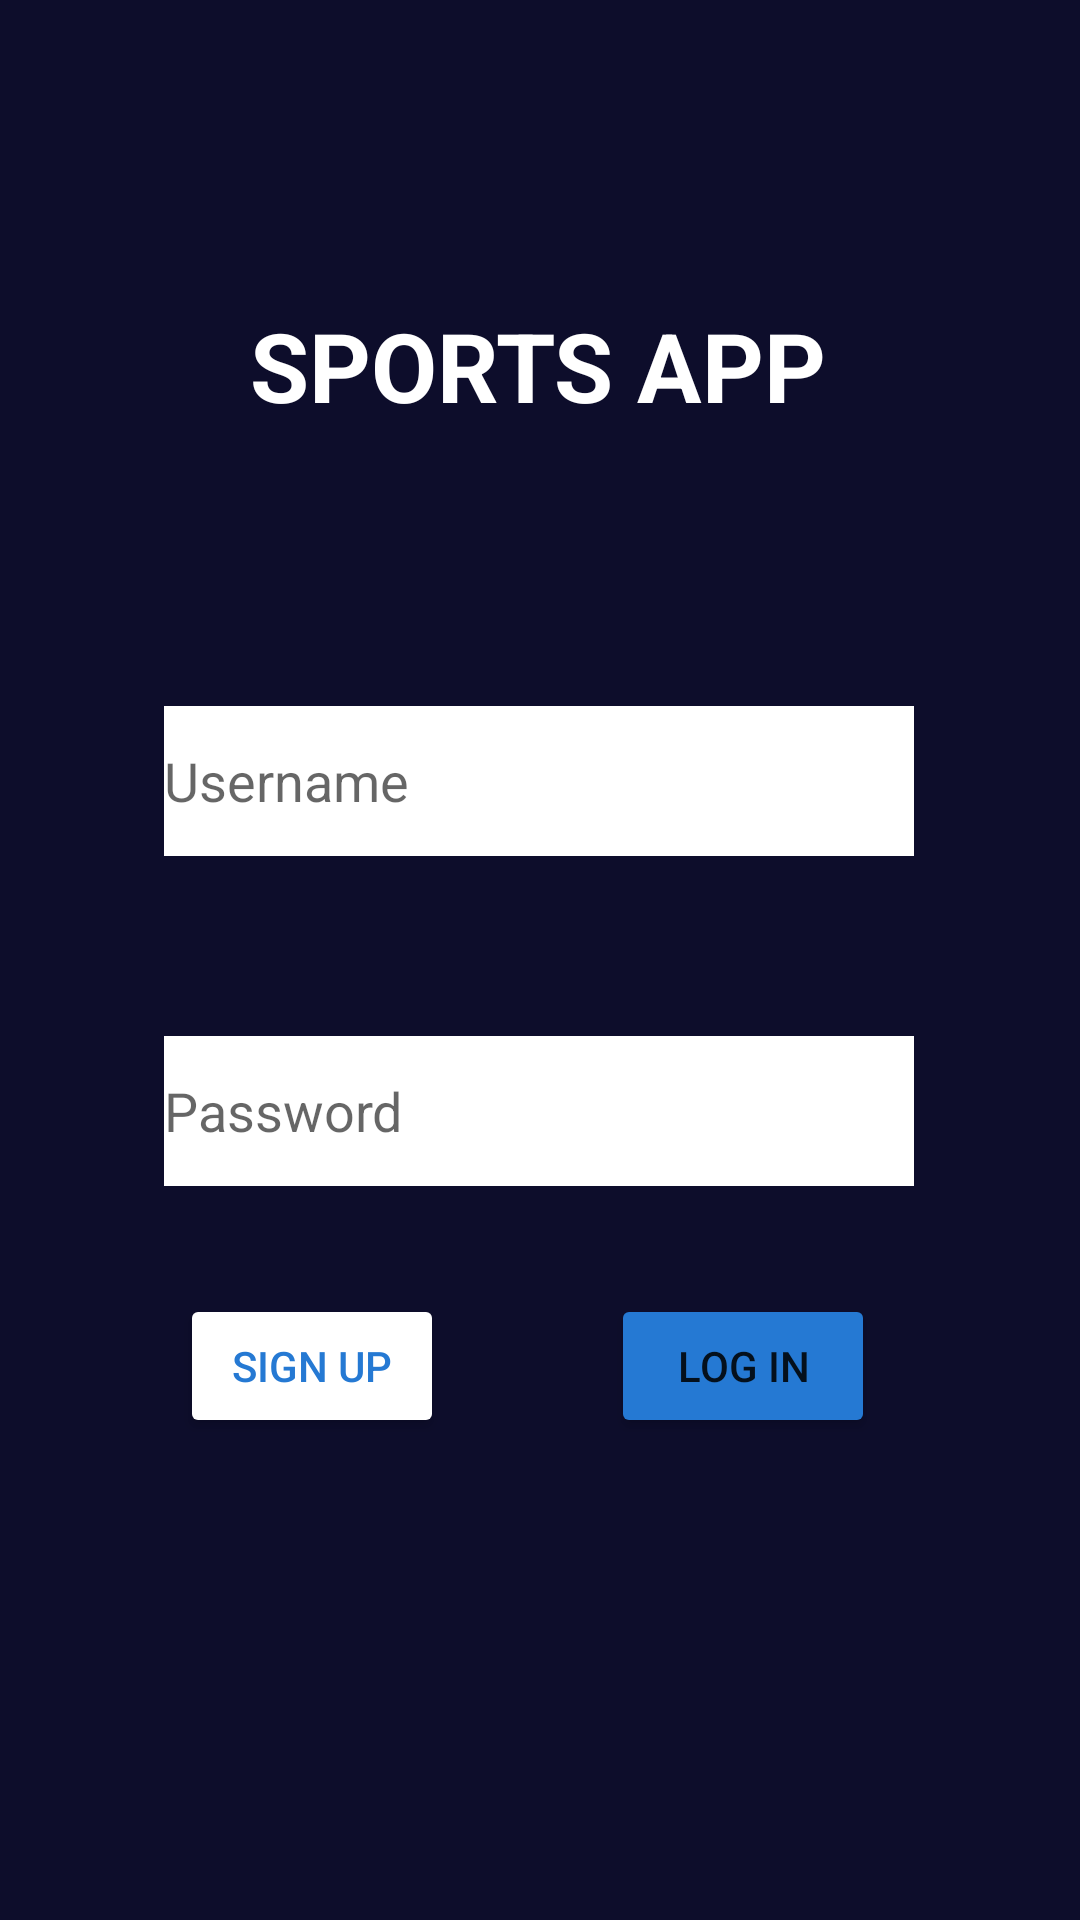

Layout XML and referenced resources for this Android screen:
<!-- AndroidManifest.xml: application theme Theme.SportsApp -->
<!-- res/layout/activity_main.xml -->
<?xml version="1.0" encoding="utf-8"?>

<androidx.constraintlayout.widget.ConstraintLayout xmlns:android="http://schemas.android.com/apk/res/android"
    xmlns:app="http://schemas.android.com/apk/res-auto"
    xmlns:tools="http://schemas.android.com/tools"
    android:layout_width="match_parent"
    android:layout_height="match_parent"
    android:background="@color/background"
    tools:context=".MainActivity">

    <TextView
        android:id="@+id/textView"
        android:layout_width="wrap_content"
        android:layout_height="wrap_content"
        android:text="SPORTS APP"
        android:textSize="32sp"
        android:textStyle="bold"
        android:textColor="@color/white"
        app:layout_constraintBottom_toBottomOf="parent"
        app:layout_constraintEnd_toEndOf="parent"
        app:layout_constraintHorizontal_bias="0.498"
        app:layout_constraintStart_toStartOf="parent"
        app:layout_constraintTop_toTopOf="parent"
        app:layout_constraintVertical_bias="0.168" />

    <EditText
        android:id="@+id/editTextUsername"
        android:layout_width="250dp"
        android:layout_height="50dp"
        android:layout_marginTop="92dp"
        android:background="@color/white"
        android:ems="10"
        android:hint="Username"
        android:inputType="textPersonName"
        android:textColor="@color/background"
        app:layout_constraintEnd_toEndOf="parent"
        app:layout_constraintHorizontal_bias="0.496"
        app:layout_constraintStart_toStartOf="parent"
        app:layout_constraintTop_toBottomOf="@+id/textView" />

    <Button
        android:id="@+id/buttonLogIn"
        android:layout_width="wrap_content"
        android:layout_height="wrap_content"
        android:layout_marginTop="36dp"
        android:backgroundTint="@color/blue"
        android:text="LOG IN"
        android:onClick="onLogIn"
        app:layout_constraintEnd_toEndOf="parent"
        app:layout_constraintHorizontal_bias="0.749"
        app:layout_constraintStart_toStartOf="parent"
        app:layout_constraintTop_toBottomOf="@+id/editTextPassword" />

    <Button
        android:id="@+id/buttonSignUp"
        android:layout_width="wrap_content"
        android:layout_height="wrap_content"
        android:layout_marginTop="36dp"
        android:backgroundTint="@color/white"
        android:onClick="onSignUp"
        android:text="SIGN UP"
        android:textColor="@color/blue"
        app:layout_constraintEnd_toStartOf="@+id/buttonLogIn"
        app:layout_constraintHorizontal_bias="0.52"
        app:layout_constraintStart_toStartOf="parent"
        app:layout_constraintTop_toBottomOf="@+id/editTextPassword" />

    <EditText
        android:id="@+id/editTextPassword"
        android:layout_width="250dp"
        android:layout_height="50dp"
        android:layout_marginTop="60dp"
        android:background="@color/white"
        android:ems="10"
        android:hint="Password"
        android:inputType="textPersonName"
        android:textColor="@color/background"
        app:layout_constraintEnd_toEndOf="parent"
        app:layout_constraintHorizontal_bias="0.496"
        app:layout_constraintStart_toStartOf="parent"
        app:layout_constraintTop_toBottomOf="@+id/editTextUsername" />

</androidx.constraintlayout.widget.ConstraintLayout>
<!-- resources referenced by this layout -->
<resources>
  <color name="background">#0D0D2B</color>
  <color name="blue">#2579D3</color>
  <color name="white">#FFFFFFFF</color>
  <style name="Theme.SportsApp" parent="Theme.MaterialComponents.DayNight.DarkActionBar">
          
          <item name="colorPrimary">@color/purple_500</item>
          <item name="colorPrimaryVariant">@color/purple_700</item>
          <item name="colorOnPrimary">@color/white</item>
          
          <item name="colorSecondary">@color/teal_200</item>
          <item name="colorSecondaryVariant">@color/teal_700</item>
          <item name="colorOnSecondary">@color/black</item>
          
          <item name="android:statusBarColor">?attr/colorPrimaryVariant</item>
          
      </style>
  <color name="purple_500">#FF6200EE</color>
  <color name="purple_700">#FF3700B3</color>
  <color name="teal_200">#FF03DAC5</color>
  <color name="teal_700">#FF018786</color>
  <color name="black">#FF000000</color>
</resources>
